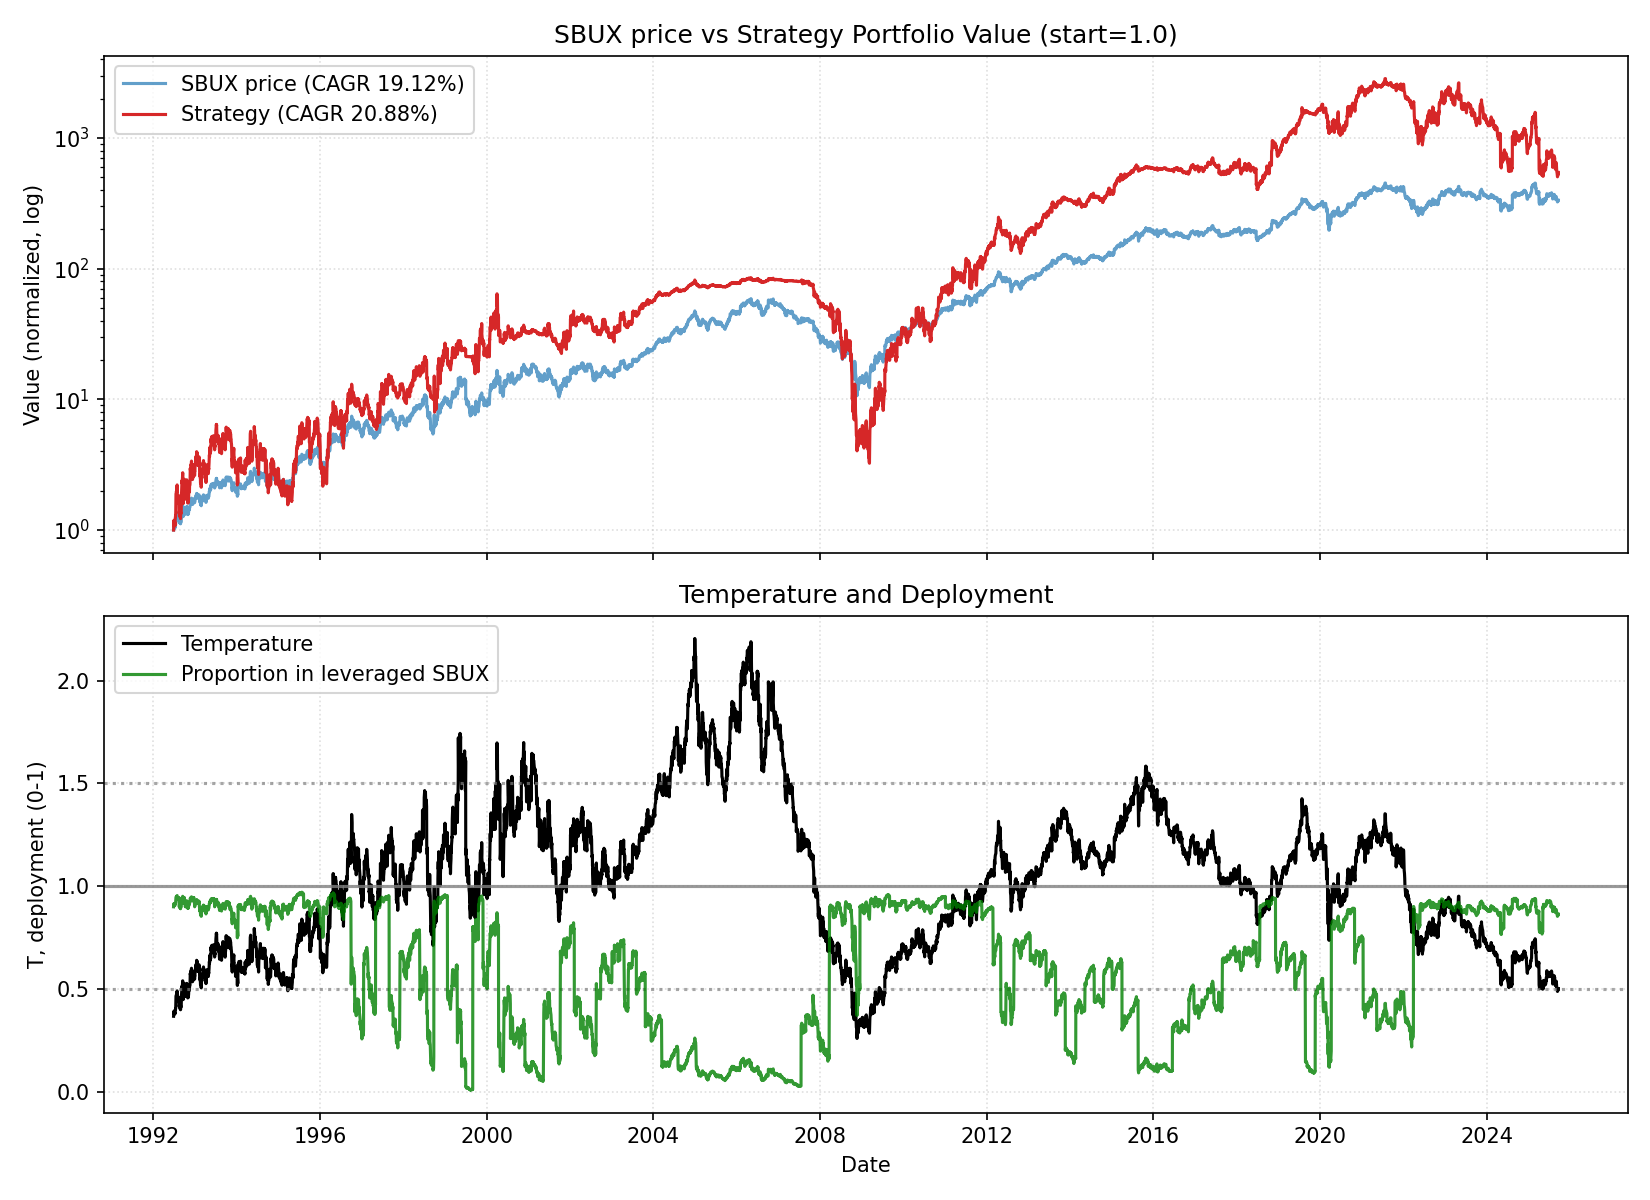

The file beside this chart, header and first rows:
date, close, ret, ret_3, ret_6, ret_12, ret_22, temp, temp_ch_11, temp_ch_22, vol_22, vol_66, rate, yc_spread, credit_spread, yc_change_22, credit_change_22, port_tqqq, port_cash, port_total, deployed_p, base_p, target_p, block_buy
1992-06-26, 0.2527, 0.0, , , , , 0.3678, , , , , 3.25, 2.27, 1.85, , , 0.9001, 0.1, 1, 0.9, 0.9, 0.9, 0
1992-06-29, 0.2703, 0.06977, , , , , 0.3929, , , , , 3.25, 2.29, 1.88, , , 1.088, 0.1, 1.188, 0.9158, 0.9, 0.9, 0
1992-06-30, 0.2615, -0.03261, 0.03488, , , , 0.3799, , , , , 3.25, 2.31, 1.86, , , 0.9812, 0.1, 1.081, 0.9075, 0.9, 0.9, 0
1992-07-01, 0.2674, 0.02247, -0.01087, , , , 0.3883, , , , , 3.25, 2.28, 1.9, , , 1.047, 0.1001, 1.147, 0.9128, 0.9, 0.9, 0
1992-07-02, 0.2674, 0.0, 0.02247, , , , 0.3881, , , , , 3.25, 2.38, 1.99, , , 1.047, 0.1001, 1.147, 0.9127, 0.9, 0.9, 0
1992-07-06, 0.2674, 0.0, 0.0, 0.05814, , , 0.3874, , , , , 3.25, 2.44, 2.0, , , 1.046, 0.1001, 1.146, 0.9127, 0.9, 0.9, 0
1992-07-07, 0.2674, 0.0, 0.0, -0.01087, , , 0.3872, , , , , 3.25, 2.47, 2.02, , , 1.046, 0.1001, 1.146, 0.9126, 0.9, 0.9, 0
1992-07-08, 0.2615, -0.02198, -0.02198, 0.0, , , 0.3785, , , , , 3.25, 2.51, 1.98, , , 0.9763, 0.1001, 1.076, 0.907, 0.9, 0.9, 0
1992-07-09, 0.2703, 0.03371, 0.01099, 0.01099, , , 0.3911, , , , , 3.25, 2.51, 1.98, , , 1.075, 0.1001, 1.175, 0.9148, 0.9, 0.9, 0
1992-07-10, 0.2733, 0.01087, 0.04494, 0.02198, , , 0.3952, , , , , 3.25, 2.55, 1.95, , , 1.109, 0.1001, 1.209, 0.9172, 0.9, 0.9, 0
1992-07-13, 0.2791, 0.02151, 0.03261, 0.04396, , , 0.4031, , , , , 3.25, 2.57, 1.92, , , 1.18, 0.1001, 1.28, 0.9218, 0.9, 0.9, 0
1992-07-14, 0.2791, 0.0, 0.02151, 0.04396, 0.1047, , 0.403, 0.09568, , , , 3.25, 2.65, 1.93, , , 1.18, 0.1002, 1.28, 0.9218, 0.9, 0.9, 0
1992-07-15, 0.288, 0.03158, 0.03158, 0.1011, 0.06522, , 0.4155, 0.05752, , , , 3.25, 2.65, 1.96, , , 1.291, 0.1002, 1.391, 0.928, 0.9, 0.9, 0
1992-07-16, 0.3071, 0.06632, 0.1, 0.1359, 0.1742, , 0.4429, 0.1657, , , , 3.25, 2.62, 1.98, , , 1.547, 0.1002, 1.648, 0.9392, 0.9, 0.9, 0
1992-07-17, 0.3232, 0.05263, 0.1224, 0.1828, 0.2088, , 0.466, 0.2001, , , , 3.25, 2.63, 1.97, , , 1.791, 0.1002, 1.891, 0.947, 0.9, 0.9, 0
1992-07-20, 0.3262, 0.00909, 0.0622, 0.1684, 0.2198, , 0.4696, 0.2099, , , , 3.25, 2.6, 1.96, , , 1.839, 0.1002, 1.939, 0.9483, 0.9, 0.9, 0
1992-07-21, 0.3291, 0.009008, 0.01818, 0.1789, 0.2308, , 0.4736, 0.2224, , , , 3.25, 2.55, 1.96, , , 1.888, 0.1002, 1.988, 0.9496, 0.9, 0.9, 0
1992-07-22, 0.3262, -0.008928, 0.0, 0.1327, 0.2198, , 0.4691, 0.2115, , , , 3.25, 2.56, 1.99, , , 1.837, 0.1002, 1.937, 0.9483, 0.9, 0.9, 0
1992-07-23, 0.332, 0.01802, 0.008928, 0.08134, 0.2697, , 0.4774, 0.2611, , , , 3.25, 2.52, 2.06, , , 1.935, 0.1002, 2.035, 0.9507, 0.9, 0.9, 0
1992-07-24, 0.335, 0.008851, 0.02703, 0.03636, 0.2391, , 0.4814, 0.2307, , , , 3.25, 2.48, 2.06, , , 1.986, 0.1003, 2.086, 0.9519, 0.9, 0.9, 0
1992-07-27, 0.3423, 0.02193, 0.03097, 0.04955, 0.2527, , 0.4913, 0.2431, , , , 3.25, 2.42, 2.07, , , 2.115, 0.1003, 2.216, 0.9547, 0.9, 0.9, 0
1992-07-28, 0.3291, -0.03863, -0.01755, 0.0, 0.1789, 0.3023, 0.4721, 0.171, 0.2836, 0.02762, , 3.25, 2.36, 2.07, , , 1.87, 0.1003, 1.97, 0.9491, 0.9, 0.9, 0
1992-07-29, 0.3129, -0.04911, -0.08584, -0.04054, 0.1211, 0.1576, 0.4487, 0.1135, 0.142, 0.03051, , 3.25, 2.35, 2.09, 0.08, 0.24, 1.594, 0.1003, 1.694, 0.9408, 0.9, 0.9, 0
1992-07-30, 0.3115, -0.004694, -0.05357, -0.06194, 0.08163, 0.191, 0.4464, 0.07431, 0.1749, 0.02757, , 3.25, 2.36, 2.02, 0.07, 0.14, 1.57, 0.1003, 1.671, 0.94, 0.9, 0.9, 0
1992-07-31, 0.3129, 0.004716, 0.0, -0.06579, 0.01914, 0.1703, 0.4483, 0.01224, 0.1545, 0.02614, , 3.25, 2.3, 1.97, -0.01, 0.11, 1.592, 0.1003, 1.692, 0.9407, 0.9, 0.9, 0
1992-08-03, 0.3159, 0.009389, 0.01415, -0.07725, -0.02273, 0.1813, 0.4519, -0.03023, 0.1643, 0.02596, , 3.25, 2.32, 1.98, 0.04, 0.08, 1.636, 0.1003, 1.737, 0.9422, 0.9, 0.9, 0
1992-08-04, 0.3217, 0.0186, 0.02817, -0.02232, -0.01351, 0.2033, 0.4601, -0.0202, 0.1876, 0.02599, , 3.25, 2.35, 2.02, -0.03, 0.03, 1.727, 0.1003, 1.827, 0.9451, 0.9, 0.9, 0
1992-08-05, 0.3085, -0.0411, -0.02326, -0.01409, -0.0625, 0.1538, 0.441, -0.06885, 0.1388, 0.02805, , 3.25, 2.35, 2.03, -0.09, 0.03, 1.513, 0.1004, 1.614, 0.9378, 0.9, 0.9, 0
1992-08-06, 0.3085, 0.0, -0.0411, -0.009436, -0.05405, 0.1798, 0.4408, -0.06046, 0.1644, 0.02805, , 3.25, 2.36, 2.05, -0.11, 0.03, 1.513, 0.1004, 1.613, 0.9378, 0.9, 0.9, 0
1992-08-07, 0.3203, 0.0381, 0.0381, 0.02347, -0.0354, 0.1848, 0.4573, -0.04193, 0.1693, 0.02802, , 3.25, 2.39, 2.07, -0.12, 0.09, 1.685, 0.1004, 1.785, 0.9438, 0.9, 0.9, 0
1992-08-10, 0.3203, 0.0, 0.0381, 0.01395, -0.04386, 0.172, 0.4567, -0.0512, 0.1557, 0.02756, , 3.25, 2.4, 2.11, -0.11, 0.13, 1.684, 0.1004, 1.785, 0.9437, 0.9, 0.9, 0
1992-08-11, 0.3232, 0.009176, 0.009176, 0.004568, -0.05579, 0.1579, 0.4607, -0.06219, 0.1428, 0.02756, , 3.25, 2.35, 2.11, -0.2, 0.16, 1.73, 0.1004, 1.83, 0.9451, 0.9, 0.9, 0
1992-08-12, 0.3085, -0.04546, -0.0367, 0.0, -0.0625, 0.1053, 0.4396, -0.06885, 0.09083, 0.02962, , 3.25, 2.29, 2.13, -0.28, 0.21, 1.493, 0.1004, 1.594, 0.937, 0.9, 0.9, 0
1992-08-13, 0.3085, 0.0, -0.04546, 0.0, -0.01409, 0.07143, 0.4394, -0.02076, 0.05744, 0.02962, , 3.25, 2.36, 2.1, -0.29, 0.17, 1.493, 0.1004, 1.593, 0.937, 0.9, 0.9, 0
1992-08-14, 0.2909, -0.05714, -0.05714, -0.09174, -0.06604, -0.05263, 0.4141, -0.07237, -0.065, 0.03178, , 3.25, 2.39, 2.07, -0.26, 0.11, 1.203, 0.1337, 1.337, 0.9, 0.9, 0.9, 0
1992-08-17, 0.2968, 0.0202, -0.0381, -0.07339, -0.05164, -0.08182, 0.4219, -0.05892, -0.09463, 0.02863, , 3.25, 2.43, 2.06, -0.19, 0.08, 1.276, 0.1337, 1.409, 0.9051, 0.9, 0.9, 0
1992-08-18, 0.2938, -0.0099, 0.0101, -0.09091, -0.06977, -0.0991, 0.4175, -0.07607, -0.1109, 0.02602, , 3.25, 2.44, 2.13, -0.19, 0.16, 1.237, 0.1337, 1.371, 0.9025, 0.9, 0.9, 0
1992-08-19, 0.2938, 0.0, -0.0099, -0.04762, -0.08676, -0.1071, 0.4173, -0.09294, -0.1188, 0.02588, , 3.25, 2.41, 2.14, -0.19, 0.18, 1.237, 0.1337, 1.37, 0.9024, 0.9, 0.9, 0
1992-08-20, 0.2909, -0.009999, -0.009999, -0.05714, -0.05714, -0.1081, 0.4129, -0.06353, -0.1198, 0.02572, , 3.25, 2.42, 2.14, -0.13, 0.18, 1.199, 0.1337, 1.333, 0.8996, 0.9, 0.9, 0
1992-08-21, 0.285, -0.0202, -0.03, -0.0202, -0.07619, -0.1416, 0.4044, -0.08245, -0.1528, 0.02591, , 3.25, 2.4, 2.11, -0.16, 0.12, 1.126, 0.1338, 1.26, 0.8938, 0.9, 0.9, 0
1992-08-24, 0.288, 0.01031, -0.0101, -0.0297, -0.1009, -0.1404, 0.408, -0.1078, -0.1523, 0.02563, , 3.25, 2.41, 2.01, -0.11, -0.05, 1.16, 0.1338, 1.294, 0.8966, 0.9, 0.9, 0
1992-08-25, 0.285, -0.01021, 0.0, -0.03, -0.1101, -0.1674, 0.4037, -0.1161, -0.1783, 0.02542, , 3.25, 2.41, 1.99, -0.07, -0.07, 1.124, 0.1338, 1.258, 0.8936, 0.9, 0.9, 0
1992-08-26, 0.2821, -0.01031, -0.02041, -0.04, -0.1273, -0.1429, 0.3993, -0.1332, -0.154, 0.02458, , 3.25, 2.42, 2.01, 0.0, -0.06, 1.089, 0.1338, 1.223, 0.8906, 0.9, 0.9, 0
1992-08-27, 0.288, 0.02083, 0.01031, -0.0101, -0.06667, -0.07981, 0.4075, -0.07299, -0.09183, 0.02438, , 3.25, 2.41, 2.03, 0.05, -0.04, 1.157, 0.1338, 1.29, 0.8963, 0.9, 0.9, 0
1992-08-28, 0.2938, 0.02041, 0.04167, 0.03093, -0.04762, -0.05661, 0.4156, -0.05407, -0.06892, 0.02296, , 3.25, 2.47, 2.06, 0.12, -0.03, 1.227, 0.1339, 1.361, 0.9016, 0.9, 0.9, 0
1992-08-31, 0.2924, -0.005, 0.01531, 0.01531, 0.00505, -0.06573, 0.413, -0.002663, -0.07876, 0.02296, , 3.25, 2.47, 2.06, 0.11, 0.04, 1.208, 0.1339, 1.342, 0.9002, 0.9, 0.9, 0
1992-09-01, 0.2968, 0.01507, 0.009999, 0.04124, 0.0, -0.06047, 0.419, -0.006774, -0.07273, 0.02322, , 3.22, 2.44, 2.11, 0.14, 0.14, 1.262, 0.1339, 1.396, 0.9041, 0.9, 0.9, 0
1992-09-02, 0.3247, 0.09406, 0.1106, 0.151, 0.105, 0.009134, 0.4582, 0.09752, -0.004041, 0.03095, , 3.22, 2.44, 2.12, 0.12, 0.14, 1.618, 0.1339, 1.752, 0.9236, 0.9, 0.9, 0
1992-09-03, 0.335, 0.03167, 0.1287, 0.1633, 0.14, 0.08572, 0.4725, 0.1323, 0.07154, 0.03141, , 3.22, 2.45, 2.09, 0.1, 0.07, 1.771, 0.1339, 1.905, 0.9297, 0.9, 0.9, 0
1992-09-04, 0.3379, 0.008771, 0.04072, 0.15, 0.1616, 0.09524, 0.4764, 0.1537, 0.08094, 0.0299, , 3.22, 2.51, 2.16, 0.16, 0.13, 1.817, 0.1339, 1.951, 0.9313, 0.9, 0.9, 0
1992-09-08, 0.3658, 0.08261, 0.0921, 0.2513, 0.2835, 0.1422, 0.5149, 0.2731, 0.1258, 0.03418, , 3.22, 2.46, 2.25, 0.1, 0.2, 2.266, 0.134, 2.4, 0.9442, 0.9, 0.9, 0
1992-09-09, 0.3614, -0.01205, 0.06957, 0.2178, 0.2551, 0.1284, 0.5084, 0.246, 0.1132, 0.03377, , 3.22, 2.46, 2.22, 0.07, 0.15, 2.183, 0.134, 2.317, 0.9422, 0.9, 0.9, 0
1992-09-10, 0.3585, -0.00813, -0.02008, 0.1041, 0.2577, 0.1091, 0.5041, 0.2486, 0.09411, 0.03388, , 3.22, 2.48, 2.23, 0.08, 0.12, 2.129, 0.134, 2.263, 0.9408, 0.9, 0.9, 0
1992-09-11, 0.3673, 0.02459, 0.01626, 0.09649, 0.3021, 0.1905, 0.5162, 0.2927, 0.1744, 0.03411, , 3.22, 2.5, 2.17, 0.15, 0.06, 2.285, 0.134, 2.419, 0.9446, 0.9, 0.9, 0
1992-09-14, 0.3849, 0.048, 0.07377, 0.1391, 0.3367, 0.2476, 0.5403, 0.3259, 0.2297, 0.03316, , 3.22, 2.52, 2.21, 0.23, 0.08, 2.613, 0.134, 2.747, 0.9512, 0.9, 0.9, 0
1992-09-15, 0.3614, -0.06107, -0.016, -0.01205, 0.23, 0.2424, 0.507, 0.22, 0.2245, 0.03648, , 3.22, 2.51, 2.17, 0.15, 0.07, 2.134, 0.134, 2.268, 0.9409, 0.9, 0.9, 0
1992-09-16, 0.3497, -0.03252, -0.0916, -0.03252, 0.196, 0.1782, 0.4903, 0.1873, 0.1623, 0.03473, , 3.22, 2.54, 2.17, 0.15, 0.1, 1.925, 0.1341, 2.059, 0.9349, 0.9, 0.9, 0
1992-09-17, 0.335, -0.04202, -0.07317, -0.06557, 0.1287, 0.14, 0.4695, 0.1206, 0.1246, 0.03627, , 3.22, 2.54, 2.19, 0.11, 0.13, 1.681, 0.1341, 1.815, 0.9261, 0.9, 0.9, 0
1992-09-18, 0.3203, -0.04386, -0.08403, -0.128, -0.01358, 0.09, 0.4487, -0.0207, 0.07528, 0.03768, , 3.22, 2.55, 2.2, 0.11, 0.07, 1.46, 0.1341, 1.594, 0.9159, 0.9, 0.9, 0
1992-09-21, 0.3467, 0.08257, 0.03509, -0.09924, 0.03509, 0.1919, 0.4851, 0.02668, 0.1748, 0.04115, , 3.22, 2.51, 2.21, 0.1, 0.07, 1.82, 0.1341, 1.954, 0.9314, 0.9, 0.9, 0
... 8,307 more rows
